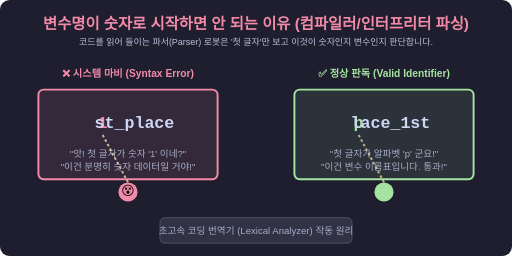
t = 0.00 s
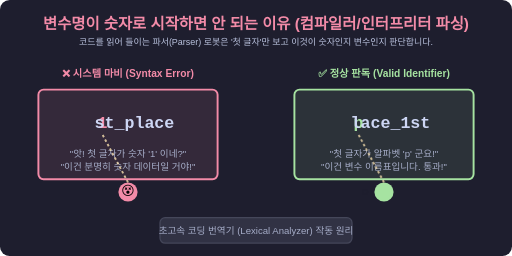
t = 0.25 s
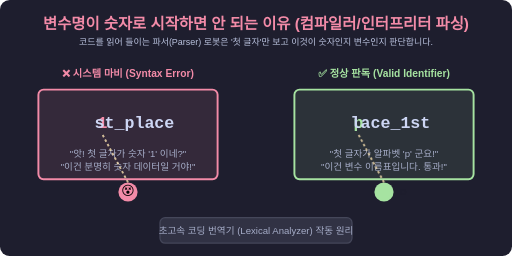
t = 0.75 s
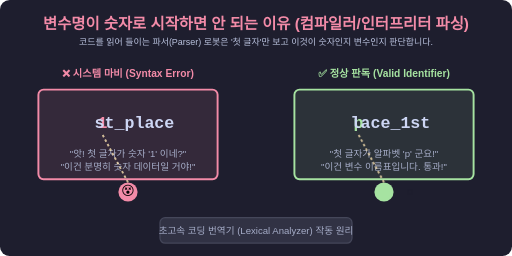
t = 1.00 s
t = 1.25 s: frame unchanged from t = 0.75 s, image omitted
t = 1.75 s: frame unchanged from t = 0.25 s, image omitted

The animated SVG that drew these frames (rendered in a browser with its animation timeline set to each time). Animation: 1 CSS @keyframes rule; one cycle of 2.00 s, repeats indefinitely.

<svg xmlns="http://www.w3.org/2000/svg" viewBox="0 0 800 400" width="100%" height="auto">
  <defs>
    <style>
      .bg { fill: #1e1e2e; rx: 15; }
      .title { font-family: sans-serif; font-size: 24px; font-weight: bold; fill: #f38ba8; text-anchor: middle; }
      .subtitle { font-family: sans-serif; font-size: 14px; fill: #bac2de; text-anchor: middle; }
      
      .box { fill: #313244; stroke: #45475a; stroke-width: 2; rx: 8; }
      .box-error { stroke: #f38ba8; stroke-width: 3; fill: rgba(243, 139, 168, 0.1); }
      .box-success { stroke: #a6e3a1; stroke-width: 3; fill: rgba(166, 227, 161, 0.1); }
      
      .code-text { font-family: monospace; font-size: 26px; font-weight: bold; text-anchor: middle; }
      .desc { font-family: sans-serif; font-size: 15px; fill: #a6adc8; text-anchor: middle; }
      .alert { font-family: sans-serif; font-size: 16px; font-weight: bold; text-anchor: middle; }
      
      /* Parser Eye Animation */
      @keyframes scanCode {
        0%, 100% { transform: translateX(-40px); }
        50% { transform: translateX(40px); }
      }
      .anim-scanner { animation: scanCode 2s infinite ease-in-out; }
      
      /* Laser Beam */
      .laser { stroke: #f9e2af; stroke-width: 3; fill: none; opacity: 0.8; stroke-dasharray: 4,4; }
    </style>
  </defs>

  <rect width="100%" height="100%" class="bg" />

  <text x="400" y="45" class="title">변수명이 숫자로 시작하면 안 되는 이유 (컴파일러/인터프리터 파싱)</text>
  <text x="400" y="70" class="subtitle">코드를 읽어 들이는 파서(Parser) 로봇은 '첫 글자'만 보고 이것이 숫자인지 변수인지 판단합니다.</text>

  <!-- Left Side: Wrong Variable Name (Starting with a number) -->
  <g transform="translate(200, 220)">
    <rect x="-140" y="-80" width="280" height="140" class="box box-error" />
    <text x="0" y="-100" class="alert" fill="#f38ba8">❌ 시스템 마비 (Syntax Error)</text>
    
    <!-- Code Snippet -->
    <text x="-40" y="-20" class="code-text" fill="#f38ba8">1</text>
    <text x="10" y="-20" class="code-text" fill="#cdd6f4">st_place</text>
    
    <text x="0" y="25" class="desc">"앗! 첫 글자가 숫자 '1' 이네?"</text>
    <text x="0" y="45" class="desc">"이건 분명히 숫자 데이터일 거야!"</text>
    
    <!-- Parser Robot Eye (Confused) -->
    <g transform="translate(0, 80)">
      <circle cx="0" cy="0" r="15" fill="#f38ba8" />
      <text x="0" y="5" font-size="20" text-anchor="middle">😵</text>
      <!-- Confused Laser -->
      <path d="M 0,-15 L -40,-90" class="laser" stroke="#f38ba8" />
    </g>
  </g>

  <!-- Right Side: Correct Variable Name (Starting with a letter) -->
  <g transform="translate(600, 220)">
    <rect x="-140" y="-80" width="280" height="140" class="box box-success" />
    <text x="0" y="-100" class="alert" fill="#a6e3a1">✅ 정상 판독 (Valid Identifier)</text>
    
    <!-- Code Snippet -->
    <text x="-40" y="-20" class="code-text" fill="#a6e3a1">p</text>
    <text x="10" y="-20" class="code-text" fill="#cdd6f4">lace_1st</text>
    
    <text x="0" y="25" class="desc">"첫 글자가 알파벳 'p' 군요!"</text>
    <text x="0" y="45" class="desc">"이건 변수 이름표입니다. 통과!"</text>
    
    <!-- Parser Robot Eye (Happy) -->
    <g transform="translate(0, 80)">
      <circle cx="0" cy="0" r="15" fill="#a6e3a1" />
      <!-- Scanning laser anim -->
      <circle cx="0" cy="0" r="4" fill="#1e1e2e" class="anim-scanner" />
      <!-- Happy Laser -->
      <path d="M 0,-15 L -40,-90" class="laser" stroke="#a6e3a1" />
    </g>
  </g>

  <!-- Center Mechanism Text -->
  <rect x="250" y="340" width="300" height="40" class="box" fill="#181825" />
  <text x="400" y="365" class="desc" fill="#f9e2af">초고속 코딩 번역기 (Lexical Analyzer) 작동 원리</text>

</svg>
